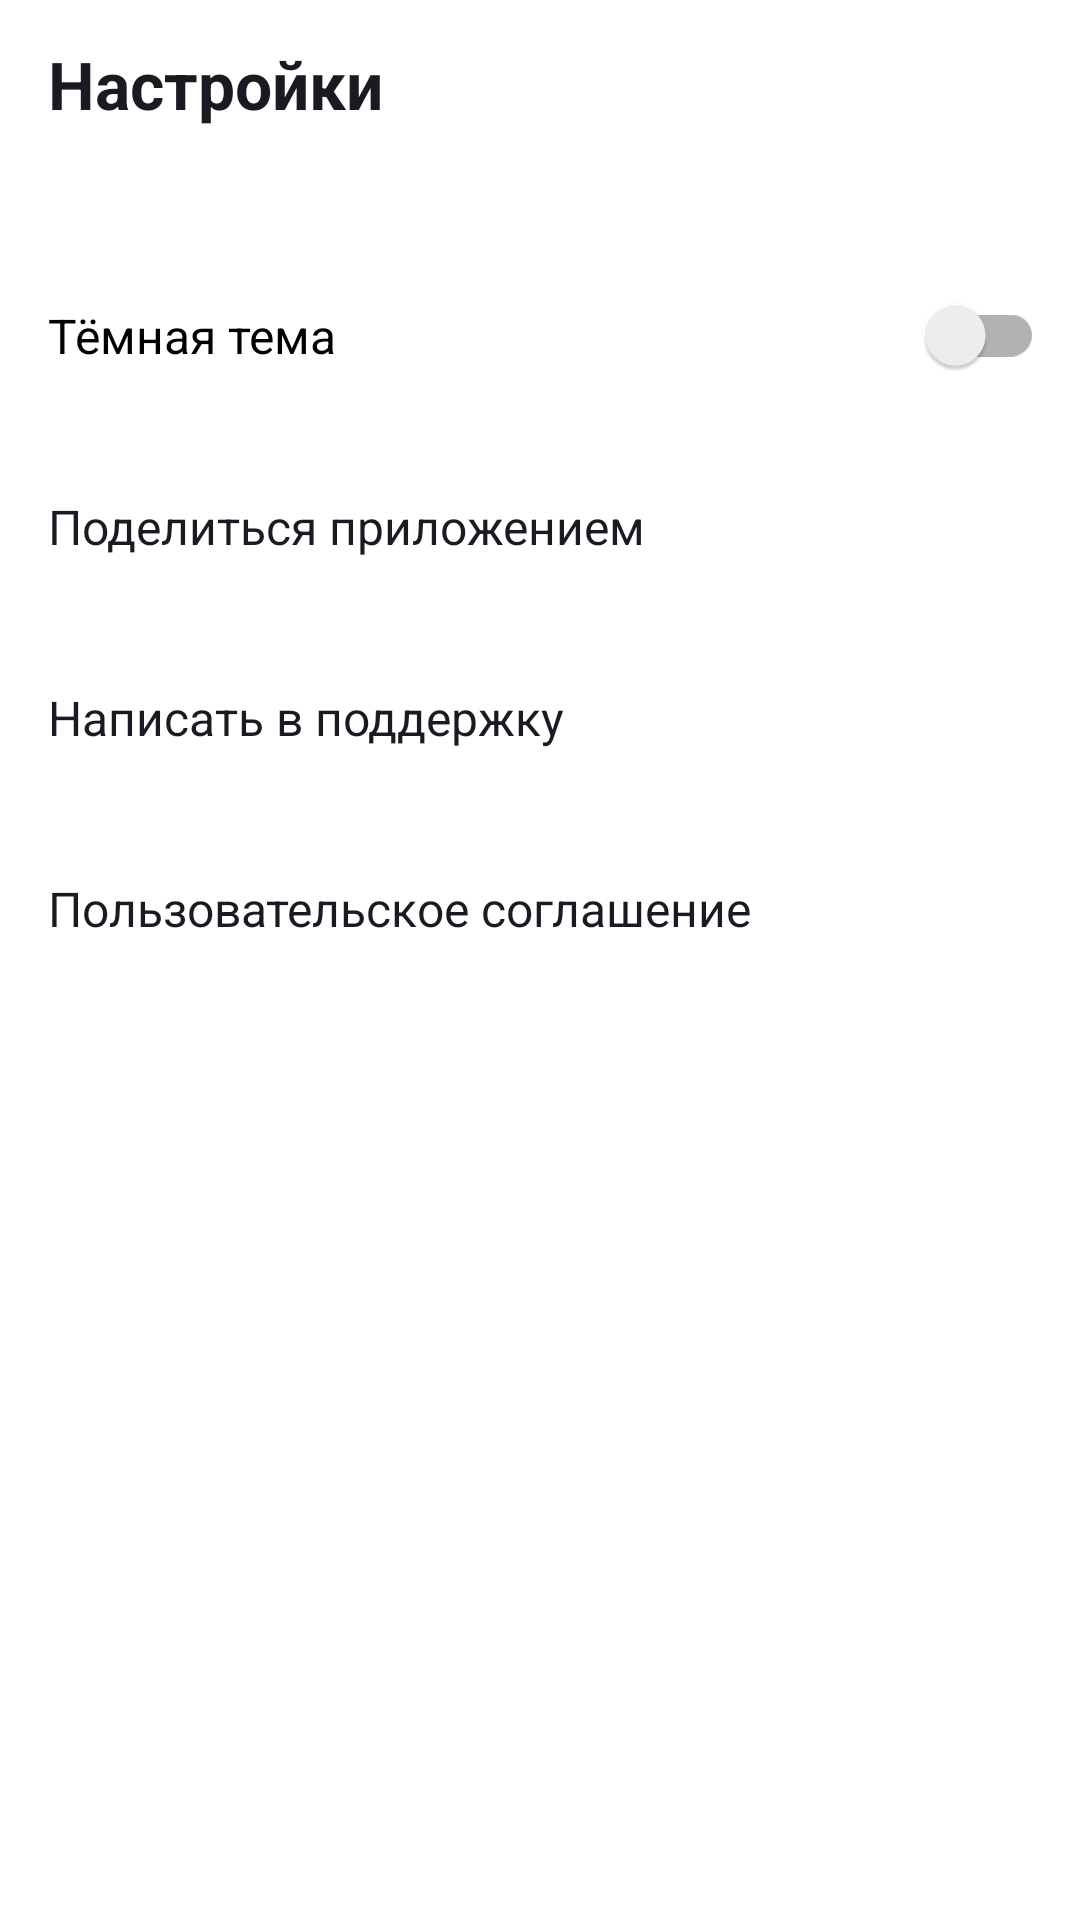

Reconstruct the res/layout file that produces this screen, plus the resources it refers to.
<!-- AndroidManifest.xml: application theme Theme.MaterialComponents.DayNight.NoActionBar -->
<!-- res/layout/fragment_settings.xml -->
<?xml version="1.0" encoding="utf-8"?>
<LinearLayout xmlns:android="http://schemas.android.com/apk/res/android"
    xmlns:tools="http://schemas.android.com/tools"
    android:layout_width="match_parent"
    android:layout_height="match_parent"
    xmlns:app="http://schemas.android.com/apk/res-auto"
    android:orientation="vertical"
    tools:context=".settings.ui.SettingsFragment"
    android:theme="@style/SettingsActivityTop">

    <androidx.appcompat.widget.Toolbar
        android:id="@+id/settings_toolbar"
        android:layout_width="match_parent"
        android:layout_height="?attr/actionBarSize"
        android:layout_marginBottom="24dp">

        <TextView
            android:layout_width="wrap_content"
            android:layout_height="match_parent"
            android:gravity="center_vertical"
            android:text="@string/settings"
            android:textSize="22sp"
            android:textStyle="bold" />

    </androidx.appcompat.widget.Toolbar>

    <androidx.appcompat.widget.SwitchCompat
        style="@style/SwitchStyle"
        android:theme="@style/SwitchStyle"
        android:layout_width="match_parent"
        android:layout_height="wrap_content"
        android:id="@+id/switch2"
        android:paddingTop="@dimen/setting_switch_padding_top_and_bottom"
        android:paddingBottom="@dimen/setting_switch_padding_top_and_bottom"
        android:text="@string/dark_style"
        android:textAlignment="viewStart"
        android:textSize="@dimen/setting_but_text_size"
        tools:checked="true"/>





    <LinearLayout
        style="@style/SettingsLinearLayout">
        <TextView
            android:layout_marginVertical="@dimen/setting_but_text_vertical"
            android:text="@string/share"
            style="@style/SettingsText"/>
        <ImageView
            android:id="@+id/share"
            style="@style/SettingsImageView"
            android:src="@drawable/share"
            android:theme="@style/SettingsActivityIcon"/>
    </LinearLayout>

    <LinearLayout
        style="@style/SettingsLinearLayout">
        <TextView
            android:layout_marginVertical="@dimen/setting_but_text_vertical"
            android:text="@string/support"
            style="@style/SettingsText"/>
        <ImageView
            android:id="@+id/support"
            style="@style/SettingsImageView"
            android:src="@drawable/support"
            android:theme="@style/SettingsActivityIcon" />

    </LinearLayout>

    <LinearLayout
        style="@style/SettingsLinearLayout">
        <TextView
            android:layout_marginVertical="@dimen/setting_but_text_vertical"
            android:text="@string/offer"
            style="@style/SettingsText"/>
        <ImageView
            android:id="@+id/forward"
            style="@style/SettingsImageView"
            android:src="@drawable/forward"
            android:theme="@style/SettingsActivityIcon" />

    </LinearLayout>

</LinearLayout>
<!-- resources referenced by this layout -->
<resources>
  <color name="YP_Blue">#3772E7</color>
  <color name="YP_White">#FFFFFF</color>
  <dimen name="setting_but_text_size">16sp</dimen>
  <dimen name="setting_but_text_vertical">21dp</dimen>
  <dimen name="setting_switch_padding_top_and_bottom">21dp</dimen>
  <string name="dark_style">Тёмная тема</string>
  <string name="offer">Пользовательское соглашение</string>
  <string name="settings">Настройки</string>
  <string name="share">Поделиться приложением</string>
  <string name="support">Написать в поддержку</string>
  <style name="SettingsActivityIcon" parent="Theme.MaterialComponents.DayNight.DarkActionBar">
          <item name="tint">@color/settings_icon_color</item>
          <item name="android:trackTint">@color/settings_icon_color</item>
          <item name="android:thumbTint">@color/settings_icon_color</item>
      </style>
  <style name="SettingsActivityTop" parent="Theme.MaterialComponents.DayNight.DarkActionBar">
          <item name="android:textColor">@color/YP_Black</item>
          <item name="tint">@color/YP_Black</item>
      </style>
  <style name="SettingsImageView">
          <item name="android:layout_width">wrap_content</item>
          <item name="android:layout_height">wrap_content</item>
          <item name="android:layout_gravity">center_vertical</item>
      </style>
  <style name="SettingsLinearLayout">
          <item name="android:layout_width">match_parent</item>
          <item name="android:layout_height">wrap_content</item>
          <item name="android:paddingStart">16dp</item>
          <item name="android:paddingEnd">12dp</item>
      </style>
  <style name="SettingsText">
          <item name="android:layout_width">0dp</item>
          <item name="android:layout_height">wrap_content</item>
          <item name="android:layout_marginEnd">16dp</item>
          <item name="android:layout_weight">1</item>
          <item name="android:textSize">16sp</item>
      </style>
  <style name="SwitchStyle" parent="Theme.PlaylistMaker">
          <item name="android:thumbTint">@color/YP_Light_Gray</item>
          <item name="android:trackTint">@color/YP_Light_Gray</item>
          <item name="android:layout_width">match_parent</item>
          <item name="android:layout_height">wrap_content</item>
          <item name="android:paddingStart">16dp</item>
          <item name="android:paddingEnd">12dp</item>
      </style>
  <color name="settings_icon_color">#AEAFB4</color>
  <color name="YP_Black">#1A1B22</color>
  <style name="Theme.PlaylistMaker" parent="Theme.MaterialComponents.DayNight.NoActionBar">
          <item name="android:statusBarColor">@color/black</item>
          <item name="background">@color/white</item>
          <item name="colorPrimary">@color/black</item>
          <item name="android:textColor">@color/black</item>
          <item name="colorAccent">@color/YP_Blue</item>
          <item name="alertDialogTheme">@style/AlertDialogTheme</item>
      </style>
  <color name="YP_Light_Gray">#E6E8EB</color>
  <color name="black">#FF000000</color>
  <color name="white">#FFFFFFFF</color>
  <style name="AlertDialogTheme" parent="ThemeOverlay.MaterialComponents.Dialog.Alert">
          <item name="buttonBarNegativeButtonStyle">@style/NegativeButtonStyle</item>
          <item name="buttonBarPositiveButtonStyle">@style/PositiveButtonStyle</item>
      </style>
  <style name="NegativeButtonStyle" parent="Widget.MaterialComponents.Button.TextButton.Dialog">
          <item name="android:textColor">@color/YP_Blue</item>
      </style>
  <style name="PositiveButtonStyle" parent="Widget.MaterialComponents.Button.TextButton.Dialog">
          <item name="android:textColor">@color/YP_Blue</item>
      </style>
</resources>
